Run: headless pygame with SDL's dummy video driver; simulated clock (each Clock.tick advances the game by its frame time, no real sleeping); random seed 0; keys injected as events and as key.get_pressed() state; no mouse input.
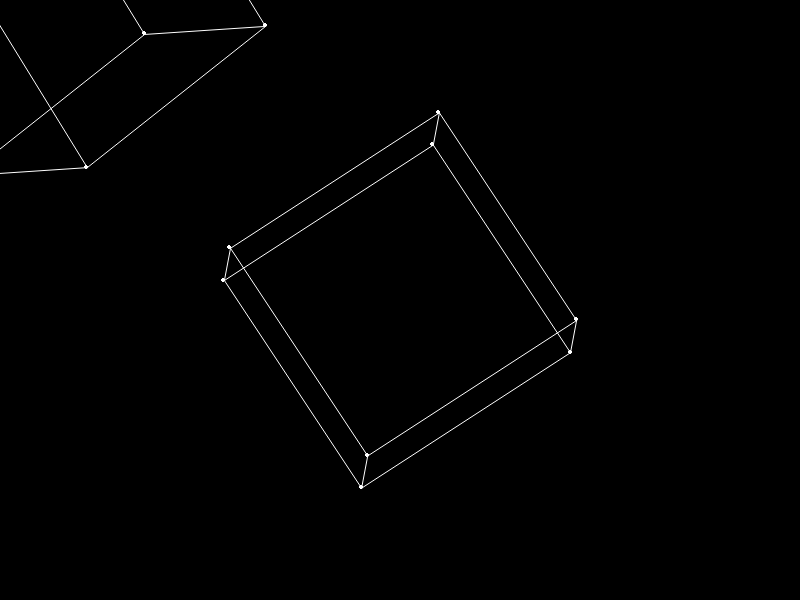
Frame 1 of 4 · flips 1–60 · no input
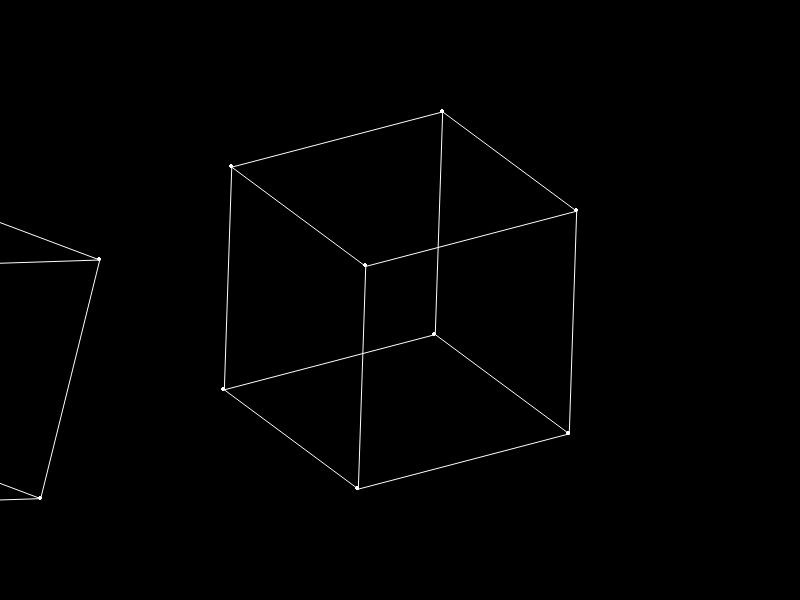
Frame 2 of 4 · flips 61–180 · tapped SPACE, RETURN · held RIGHT (→), D
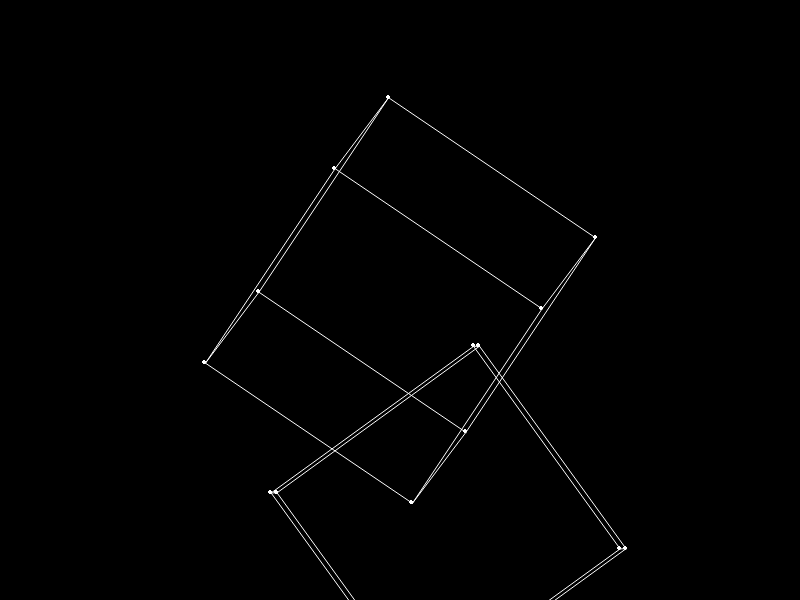
Frame 3 of 4 · flips 181–300 · held DOWN (↓), S
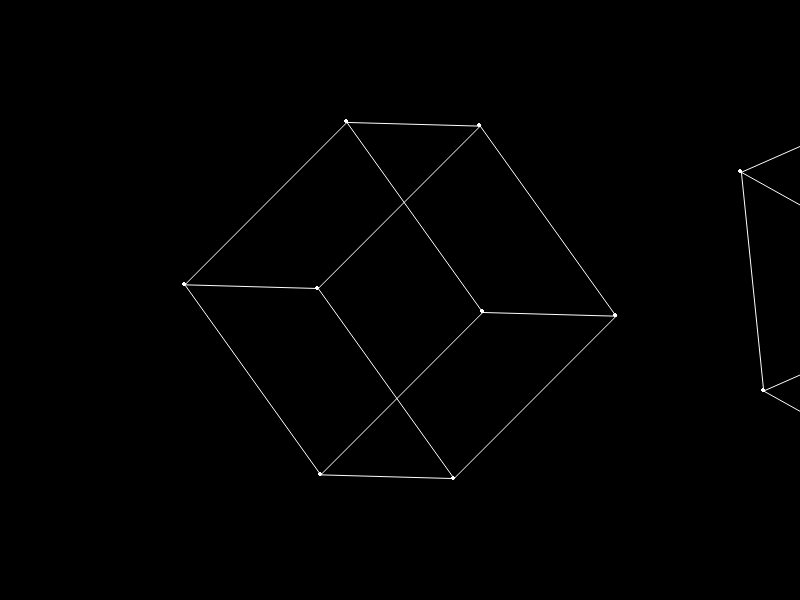
Frame 4 of 4 · flips 301–420 · held LEFT (←), A, UP (↑), W

The pygame program that drew these frames:

import pygame, sys
from math import *

pygame.init()
screen = pygame.display.set_mode((800, 600))
pygame.display.set_caption("Spinning cube! 8-)")
clock = pygame.time.Clock()

counter = 0


def Radians(angle):
    return ((float(angle) / 180.0) * pi)

def Transform(vertex, matrix):
    Vx = (vertex[0]*matrix[0][0]) + (vertex[1] * matrix[1][0]) + (vertex[2] * matrix[2][0])
    Vy = (vertex[0]*matrix[0][1]) + (vertex[1] * matrix[1][1]) + (vertex[2] * matrix[2][1])
    Vz = (vertex[0]*matrix[0][2]) + (vertex[1] * matrix[1][2]) + (vertex[2] * matrix[2][2])

    return (Vx, Vy, Vz)


class Cube():
    def __init__(self, position, size):
        self.position = position
        self.size = float(size) / 2.0
        self.vertices = [  # Creating the eight vertices
            [self.position[0] + self.size, self.position[1] + self.size, self.position[2] + self.size],
            [self.position[0] + self.size, self.position[1] + self.size, self.position[2] - self.size],
            [self.position[0] + self.size, self.position[1] - self.size, self.position[2] + self.size],
            [self.position[0] + self.size, self.position[1] - self.size, self.position[2] - self.size],
            [self.position[0] - self.size, self.position[1] + self.size, self.position[2] + self.size],
            [self.position[0] - self.size, self.position[1] + self.size, self.position[2] - self.size],
            [self.position[0] - self.size, self.position[1] - self.size, self.position[2] + self.size],
            [self.position[0] - self.size, self.position[1] - self.size, self.position[2] - self.size]
        ]
        # Defining which vertices to connect with lines - written by a process of trial and error; edit at your peril
        self.lines = [[0, 1], [1, 3], [2, 3], [2, 0], [0, 4], [4, 5], [5, 1], [4, 6], [6, 7], [7, 5], [6, 2], [7, 3]]

    def Rotate(self, axis, angle):
        angle = Radians(angle)# Convert the angle to radians (Python doesn't like degrees, apparently)

        if axis == 0:  # X
            matrix = [
                [1, 0, 0],
                [0, cos(angle), sin(angle)],
                [0, -sin(angle), cos(angle)]
            ]
        elif axis == 1:  # Y
            matrix = [
                [cos(angle), 0, -sin(angle)],
                [0, 1, 0],
                [sin(angle), 0, cos(angle)]
            ]
        elif axis == 2:  # Z
            matrix = [
                [cos(angle), sin(angle), 0],
                [-sin(angle), cos(angle), 0],
                [0, 0, 1]
            ]

        temp = []  # Temporary list of transformed vertices
        for vertex in self.vertices:
            temp.append(Transform(vertex, matrix))

        self.vertices = temp
    
    def Scale(self, axis, k):
        if axis == 0:  # X
            matrix = [
                [k, 0, 0],
                [0, 1, 0],
                [0, 0, 1]
            ]
        if axis == 1:  # Y
            matrix = [
                [1, 0, 0],
                [0, k, 0],
                [0, 0, 1]
            ]
        if axis == 0:  # Z
            matrix = [
                [1, 0, 0],
                [0, 1, 0],
                [0, 0, k]
            ]

        temp = []
        for vertex in self.vertices:
            temp.append(Transform(vertex, matrix))

        self.vertices = temp


cubes = []  # The list of cubes in the scene

cube1 = Cube((0, 0, 0), 250)
cube1.Rotate(0, 20)
cube1.Rotate(2, 35)

cube2 = Cube((200, 100, 500), 250)
cube2.Rotate(2, 55)

cubes.append(cube1)
cubes.append(cube2)


def DimensionChange(vertex):
    # Converts a 3D point into a 2D coordinate by projecting onto the XY axis
    # (a n00bish solution that renders camera movement impossible for the moment :P)
    matrix = [
        [1, 0, 0],
        [0, 1, 0],
        [0, 0, 0]
    ]

    Vx, Vy, Vz = Transform(vertex, matrix)
    
    return (Vx, Vy)

def Redraw():
    # Keep the cubes spinning
    cube1.Rotate(1, 3)
    cube1.Rotate(2, -2)
    cube2.Rotate(1, 3)
    cube2.Rotate(2, -2)

    for cube in cubes:
        points = []  # List of 2D points
        for vertex in cube.vertices:  # Get the 2D points to draw
            points.append(DimensionChange(vertex))

        temp = []
        for point in points:  # Centre the points on-screen (such that the point (0, 0, 0) is displayed at the centre of the screen)
            temp.append([400+point[0], 300+point[1]])
        points = temp

        for point in points:  # Draw points
            pygame.draw.circle(screen, (255,255,255), (point[0], point[1]), 2)

        for line in cube.lines:  # Draw lines
            pygame.draw.aaline(screen, (255, 255, 255), points[line[0]], points[line[1]])


while True:
    for event in pygame.event.get():
        if event.type == pygame.QUIT:
            sys.exit()

    screen.fill((0, 0, 0))

    Redraw()
    
    counter += 1  # Was once used, but isn't now. But you never know when it could come in handy
    
    pygame.display.update()
    clock.tick(25)
